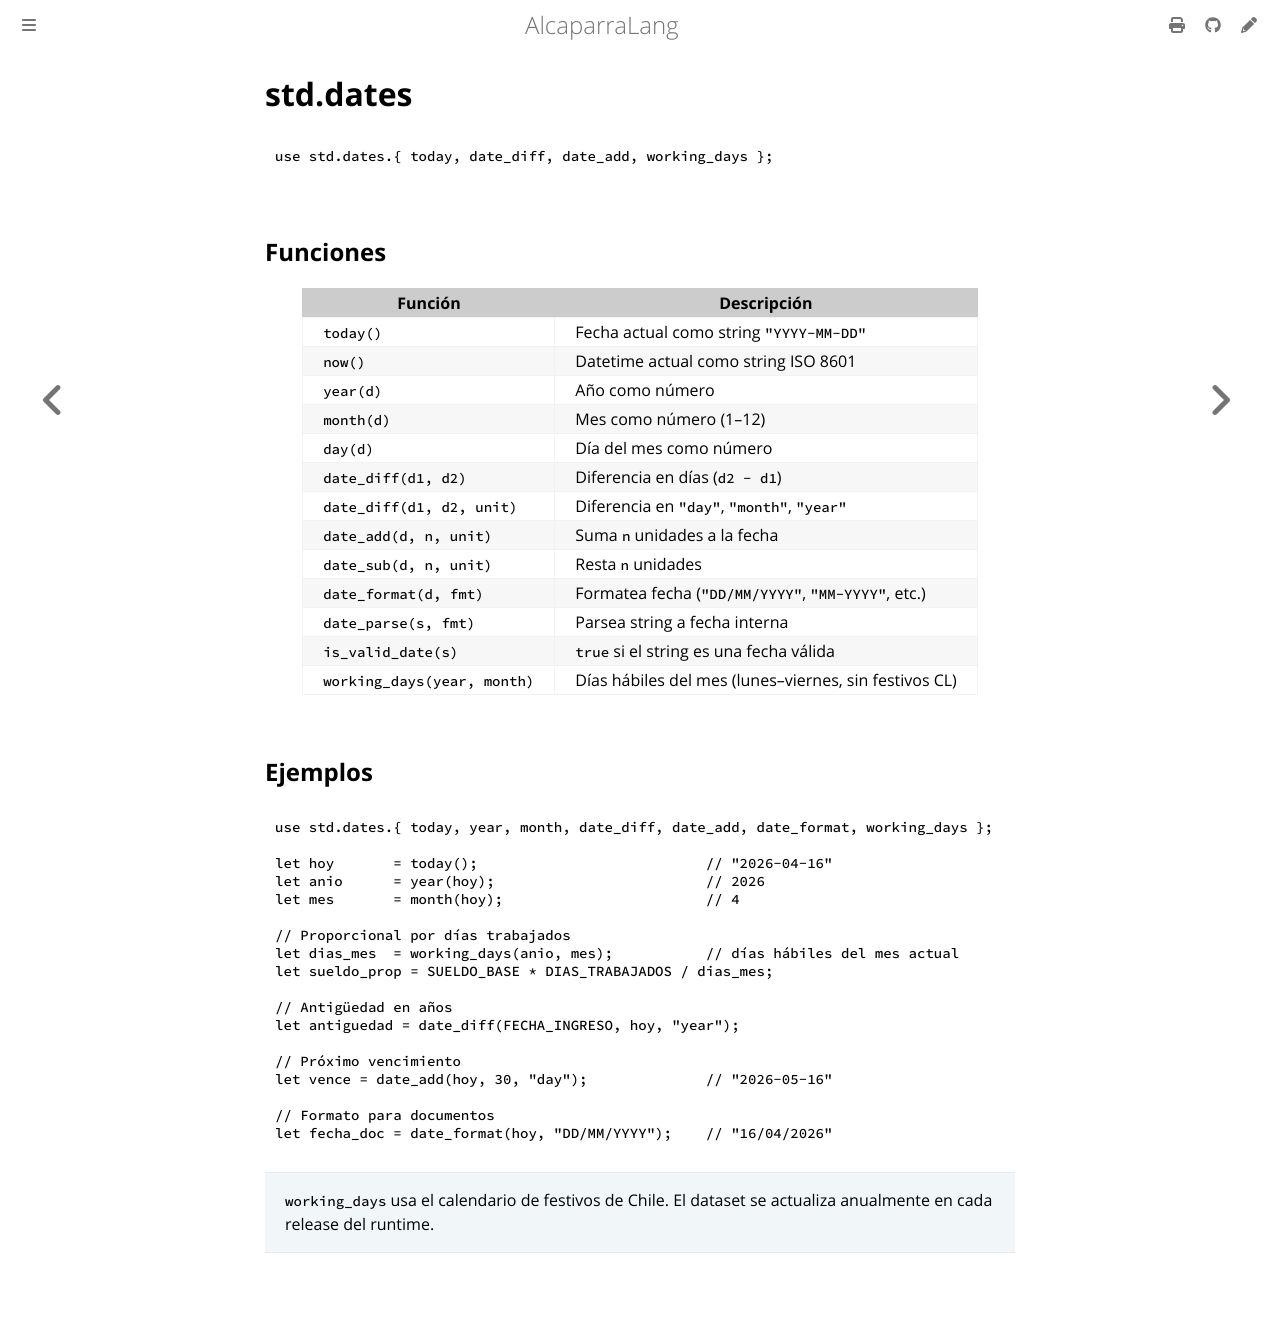

repository: mongoose-studio/alcaparra-lang · page: stdlib/dates.html · generator: mdbook

# std.dates

```caper
use std.dates.{ today, date_diff, date_add, working_days };
```

## Funciones

| Función | Descripción |
|---------|-------------|
| `today()` | Fecha actual como string `"YYYY-MM-DD"` |
| `now()` | Datetime actual como string ISO 8601 |
| `year(d)` | Año como número |
| `month(d)` | Mes como número (1–12) |
| `day(d)` | Día del mes como número |
| `date_diff(d1, d2)` | Diferencia en días (`d2 - d1`) |
| `date_diff(d1, d2, unit)` | Diferencia en `"day"`, `"month"`, `"year"` |
| `date_add(d, n, unit)` | Suma `n` unidades a la fecha |
| `date_sub(d, n, unit)` | Resta `n` unidades |
| `date_format(d, fmt)` | Formatea fecha (`"DD/MM/YYYY"`, `"MM-YYYY"`, etc.) |
| `date_parse(s, fmt)` | Parsea string a fecha interna |
| `is_valid_date(s)` | `true` si el string es una fecha válida |
| `working_days(year, month)` | Días hábiles del mes (lunes–viernes, sin festivos CL) |

## Ejemplos

```caper
use std.dates.{ today, year, month, date_diff, date_add, date_format, working_days };

let hoy       = today();                           // "2026-04-16"
let anio      = year(hoy);                         // 2026
let mes       = month(hoy);                        // 4

// Proporcional por días trabajados
let dias_mes  = working_days(anio, mes);           // días hábiles del mes actual
let sueldo_prop = SUELDO_BASE * DIAS_TRABAJADOS / dias_mes;

// Antigüedad en años
let antiguedad = date_diff(FECHA_INGRESO, hoy, "year");

// Próximo vencimiento
let vence = date_add(hoy, 30, "day");              // "2026-05-16"

// Formato para documentos
let fecha_doc = date_format(hoy, "DD/MM/YYYY");    // "16/04/2026"
```

> `working_days` usa el calendario de festivos de Chile. El dataset se actualiza anualmente en cada release del runtime.
